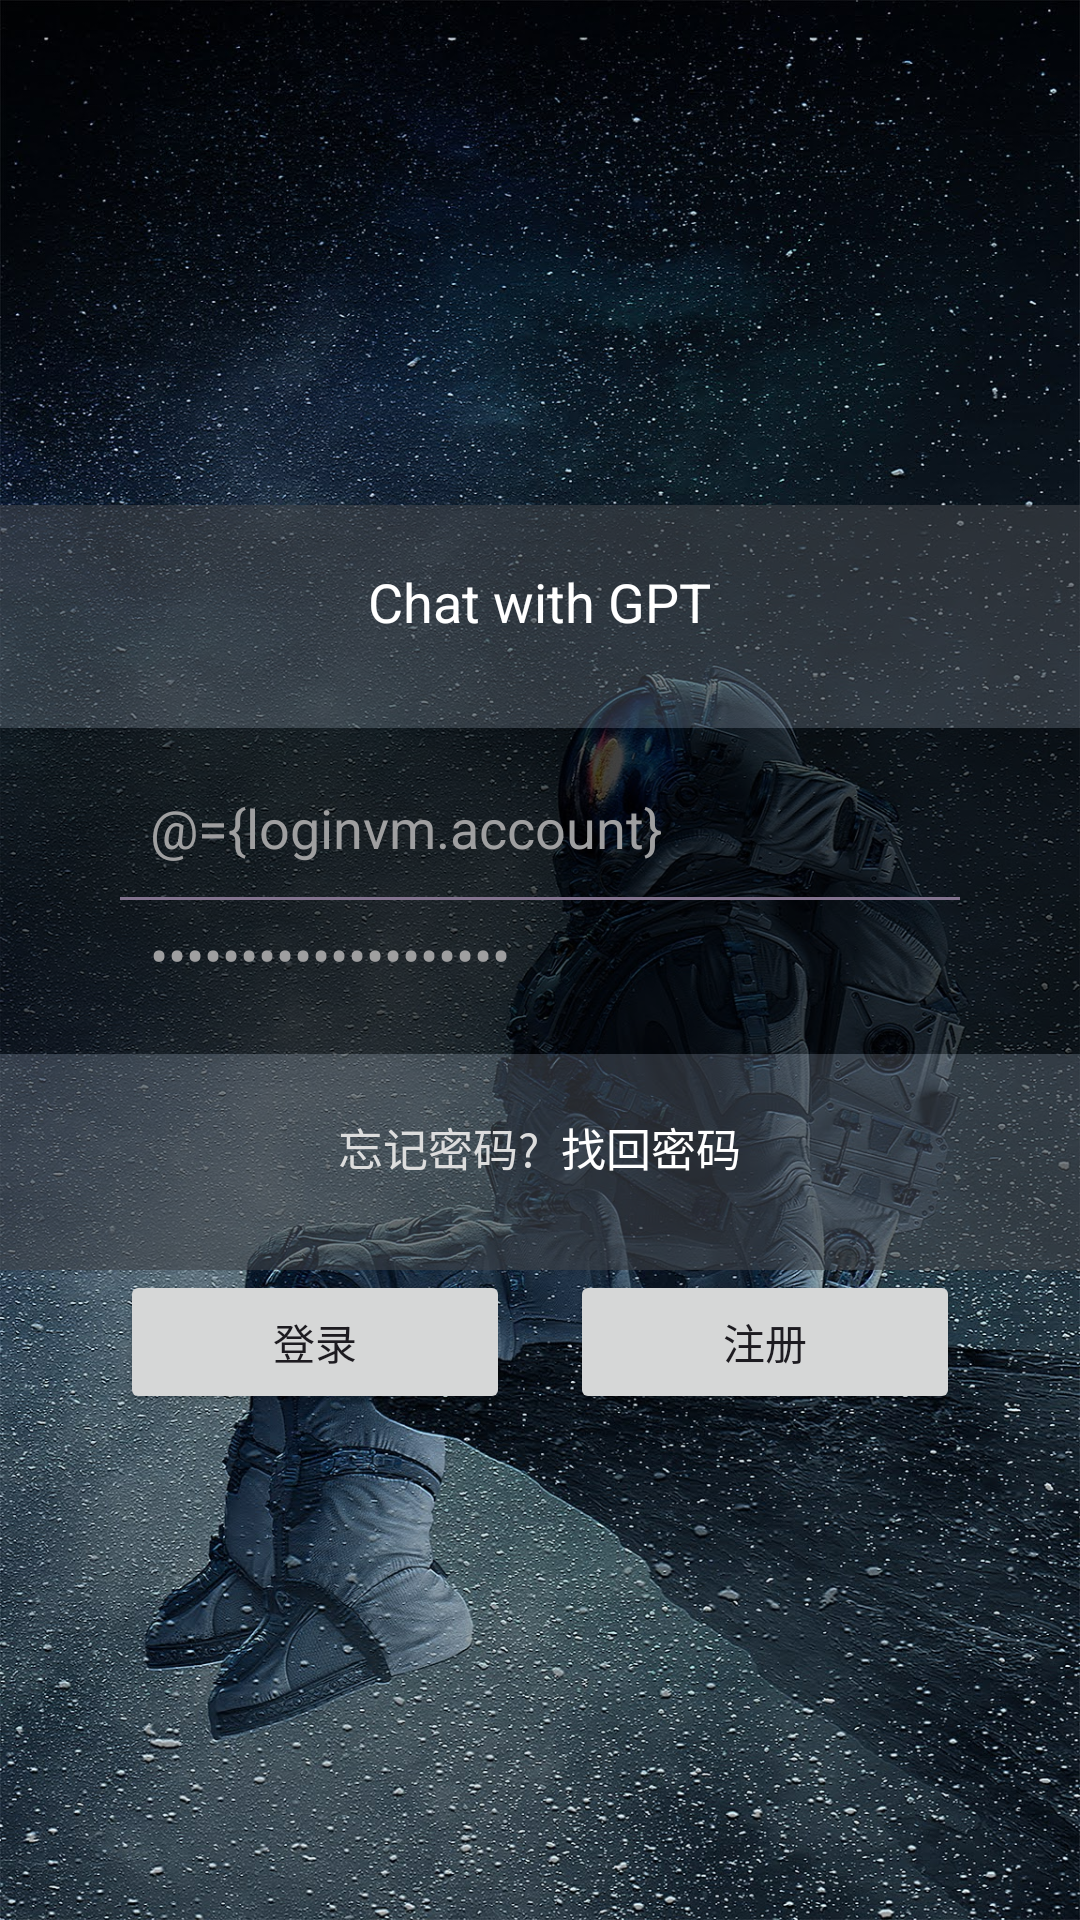

Layout XML and referenced resources for this Android screen:
<!-- AndroidManifest.xml: application theme Theme.ChatGPTer -->
<!-- res/layout/activity_login.xml -->
<?xml version="1.0" encoding="utf-8"?>
<layout xmlns:android="http://schemas.android.com/apk/res/android"
    xmlns:tools="http://schemas.android.com/tools">

    <data>
        <variable
            name="loginvm"
            type="com.example.chatgpter.viewmodel.LoginViewModel" />

    </data>

    <LinearLayout
        android:layout_width="match_parent"
        android:layout_height="match_parent"
        android:orientation="vertical"
        android:background="@drawable/login_bg"
        android:gravity="center">
        <LinearLayout
            android:layout_width="match_parent"
            android:layout_height="wrap_content"
            android:paddingBottom="30dp"
            android:paddingTop="20dp"
            android:background="#99404348"
            android:gravity="center">
            <TextView
                android:layout_width="wrap_content"
                android:layout_height="wrap_content"
                android:layout_gravity="center"
                android:text="Chat with GPT"
                android:textColor="#FFFFFF"
                android:textSize="18sp"/>
        </LinearLayout>
        <LinearLayout
            android:layout_width="match_parent"
            android:layout_height="wrap_content"
            android:orientation="vertical"
            android:paddingBottom="20dp"
            android:paddingTop="20dp"
            android:background="#99000000">
            <EditText
                android:layout_width="match_parent"
                android:layout_height="wrap_content"
                android:background="@null"
                android:layout_gravity="center"
                android:layout_marginRight="50dp"
                android:layout_marginLeft="50dp"
                android:textColor="#9F9FA0"
                android:textColorHint="#9F9FA0"
                android:hint="你的账户"
                android:text="@={loginvm.account}"/>

            <View
                android:layout_width="match_parent"
                android:layout_height="1dip"
                android:background="#83738F"
                android:layout_marginRight="40dp"
                android:layout_marginLeft="40dp"
                android:layout_marginTop="10dp"
                android:layout_marginBottom="5dp"></View>

            <EditText
                android:layout_width="match_parent"
                android:layout_height="wrap_content"
                android:background="@null"
                android:layout_gravity="center"
                android:hint="你的密码"
                android:textColor="#9F9FA0"
                android:textColorHint="#9F9FA0"
                android:layout_marginLeft="50dp"
                android:layout_marginRight="50dp"
                android:inputType="textPassword"
                android:text="@={loginvm.password}"/>
        </LinearLayout>
        <LinearLayout
            android:layout_width="match_parent"
            android:layout_height="wrap_content"
            android:paddingBottom="30dp"
            android:paddingTop="20dp"
            android:background="#99404348"
            android:gravity="center"
            android:orientation="horizontal">
            <TextView
                android:layout_width="wrap_content"
                android:layout_height="wrap_content"
                android:layout_gravity="center"
                android:text="忘记密码?  "
                android:textColor="#DDDDDD"
                android:textSize="15sp"/>
            <TextView
                android:layout_width="wrap_content"
                android:layout_height="wrap_content"
                android:layout_gravity="center"
                android:text="找回密码"
                android:textColor="#FFFFFF"
                android:textSize="15sp"/>
        </LinearLayout>

        <LinearLayout
            android:layout_width="match_parent"
            android:layout_height="wrap_content"
            android:orientation="horizontal">
            <Button
                android:layout_width="wrap_content"
                android:layout_height="wrap_content"
                android:layout_marginLeft="40dp"
                android:layout_marginRight="10dp"
                android:layout_weight="1"
                android:text="登录"
                android:onClick="@{loginvm.login}"/>
            <Button
                android:id="@+id/btn_register"
                android:layout_width="wrap_content"
                android:layout_height="wrap_content"
                android:layout_marginRight="40dp"
                android:layout_marginLeft="10dp"
                android:layout_weight="1"
                android:text="注册" />

        </LinearLayout>

    </LinearLayout>

</layout>
<!-- resources referenced by this layout -->
<resources>
  <!-- drawable login_bg: png bitmap (drawable, 728430 bytes) -->
  <style name="Theme.ChatGPTer" parent="Base.Theme.ChatGPTer" />
  <style name="Base.Theme.ChatGPTer" parent="Theme.Material3.DayNight.NoActionBar">
      </style>
</resources>
